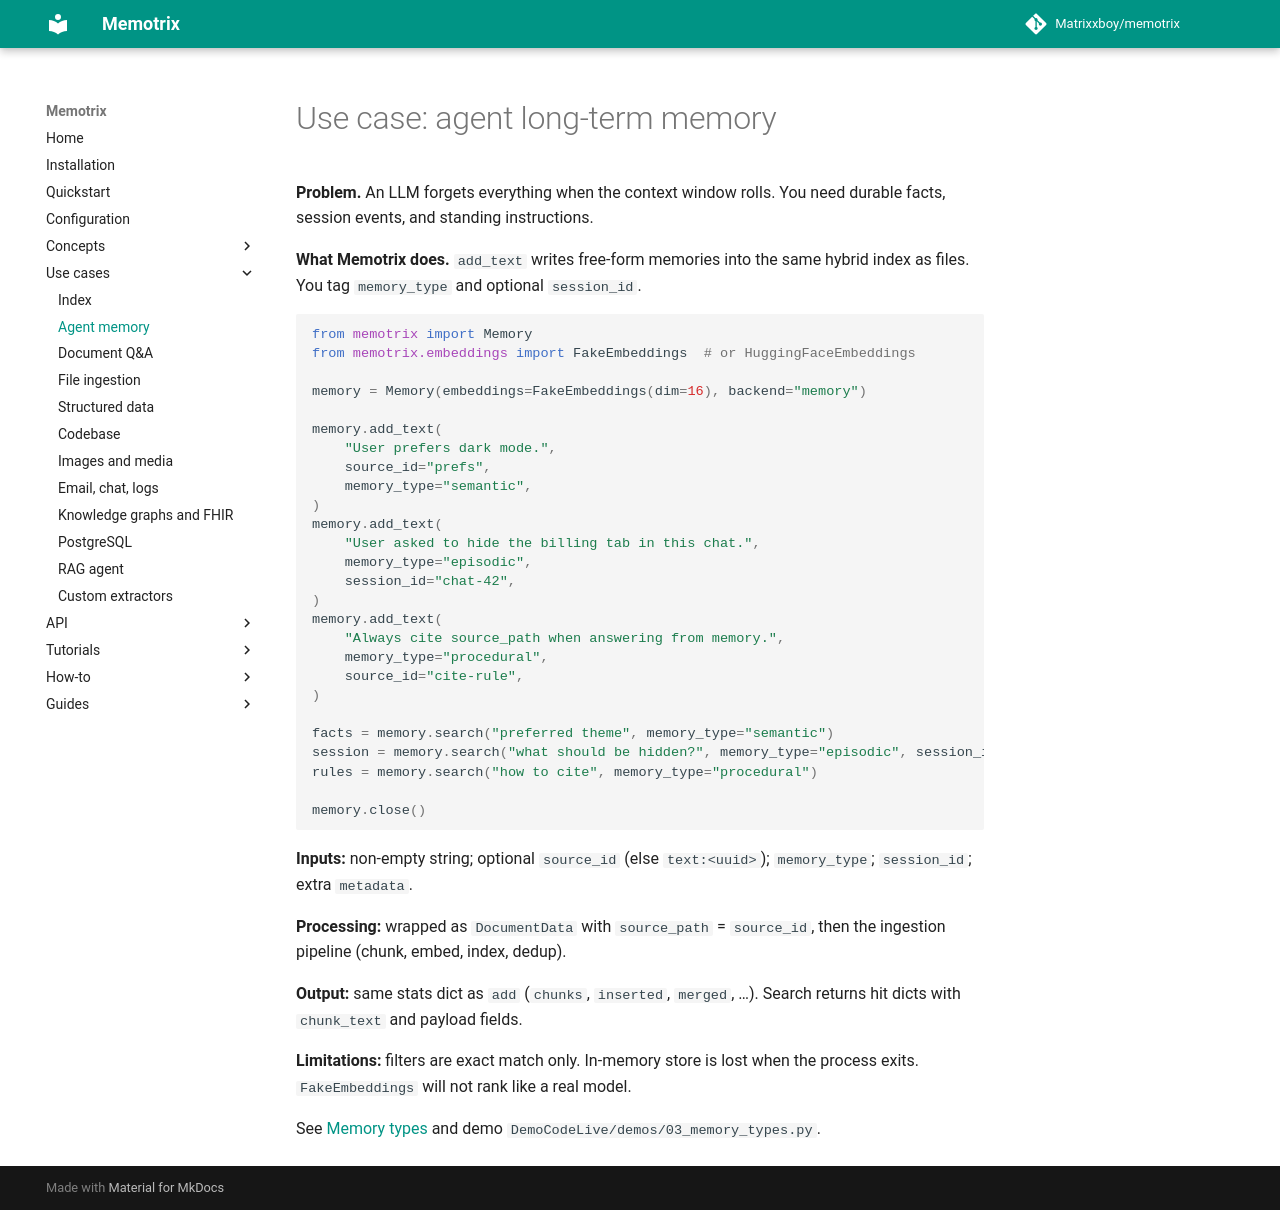

repository: Matrixxboy/memotrix · page: use-cases/agent-long-term-memory/index.html · generator: mkdocs

---
title: "Agent long-term memory"
---

# Use case: agent long-term memory

**Problem.** An LLM forgets everything when the context window rolls. You need durable facts, session events, and standing instructions.

**What Memotrix does.** `add_text` writes free-form memories into the same hybrid index as files. You tag `memory_type` and optional `session_id`.

```python
from memotrix import Memory
from memotrix.embeddings import FakeEmbeddings  # or HuggingFaceEmbeddings

memory = Memory(embeddings=FakeEmbeddings(dim=16), backend="memory")

memory.add_text(
    "User prefers dark mode.",
    source_id="prefs",
    memory_type="semantic",
)
memory.add_text(
    "User asked to hide the billing tab in this chat.",
    memory_type="episodic",
    session_id="chat-42",
)
memory.add_text(
    "Always cite source_path when answering from memory.",
    memory_type="procedural",
    source_id="cite-rule",
)

facts = memory.search("preferred theme", memory_type="semantic")
session = memory.search("what should be hidden?", memory_type="episodic", session_id="chat-42")
rules = memory.search("how to cite", memory_type="procedural")

memory.close()
```

**Inputs:** non-empty string; optional `source_id` (else `text:<uuid>`); `memory_type`; `session_id`; extra `metadata`.

**Processing:** wrapped as `DocumentData` with `source_path` = `source_id`, then the ingestion pipeline (chunk, embed, index, dedup).

**Output:** same stats dict as `add` (`chunks`, `inserted`, `merged`, …). Search returns hit dicts with `chunk_text` and payload fields.

**Limitations:** filters are exact match only. In-memory store is lost when the process exits. `FakeEmbeddings` will not rank like a real model.

See [Memory types](../concepts/memory-types.md) and demo `DemoCodeLive/demos/03_memory_types.py`.
